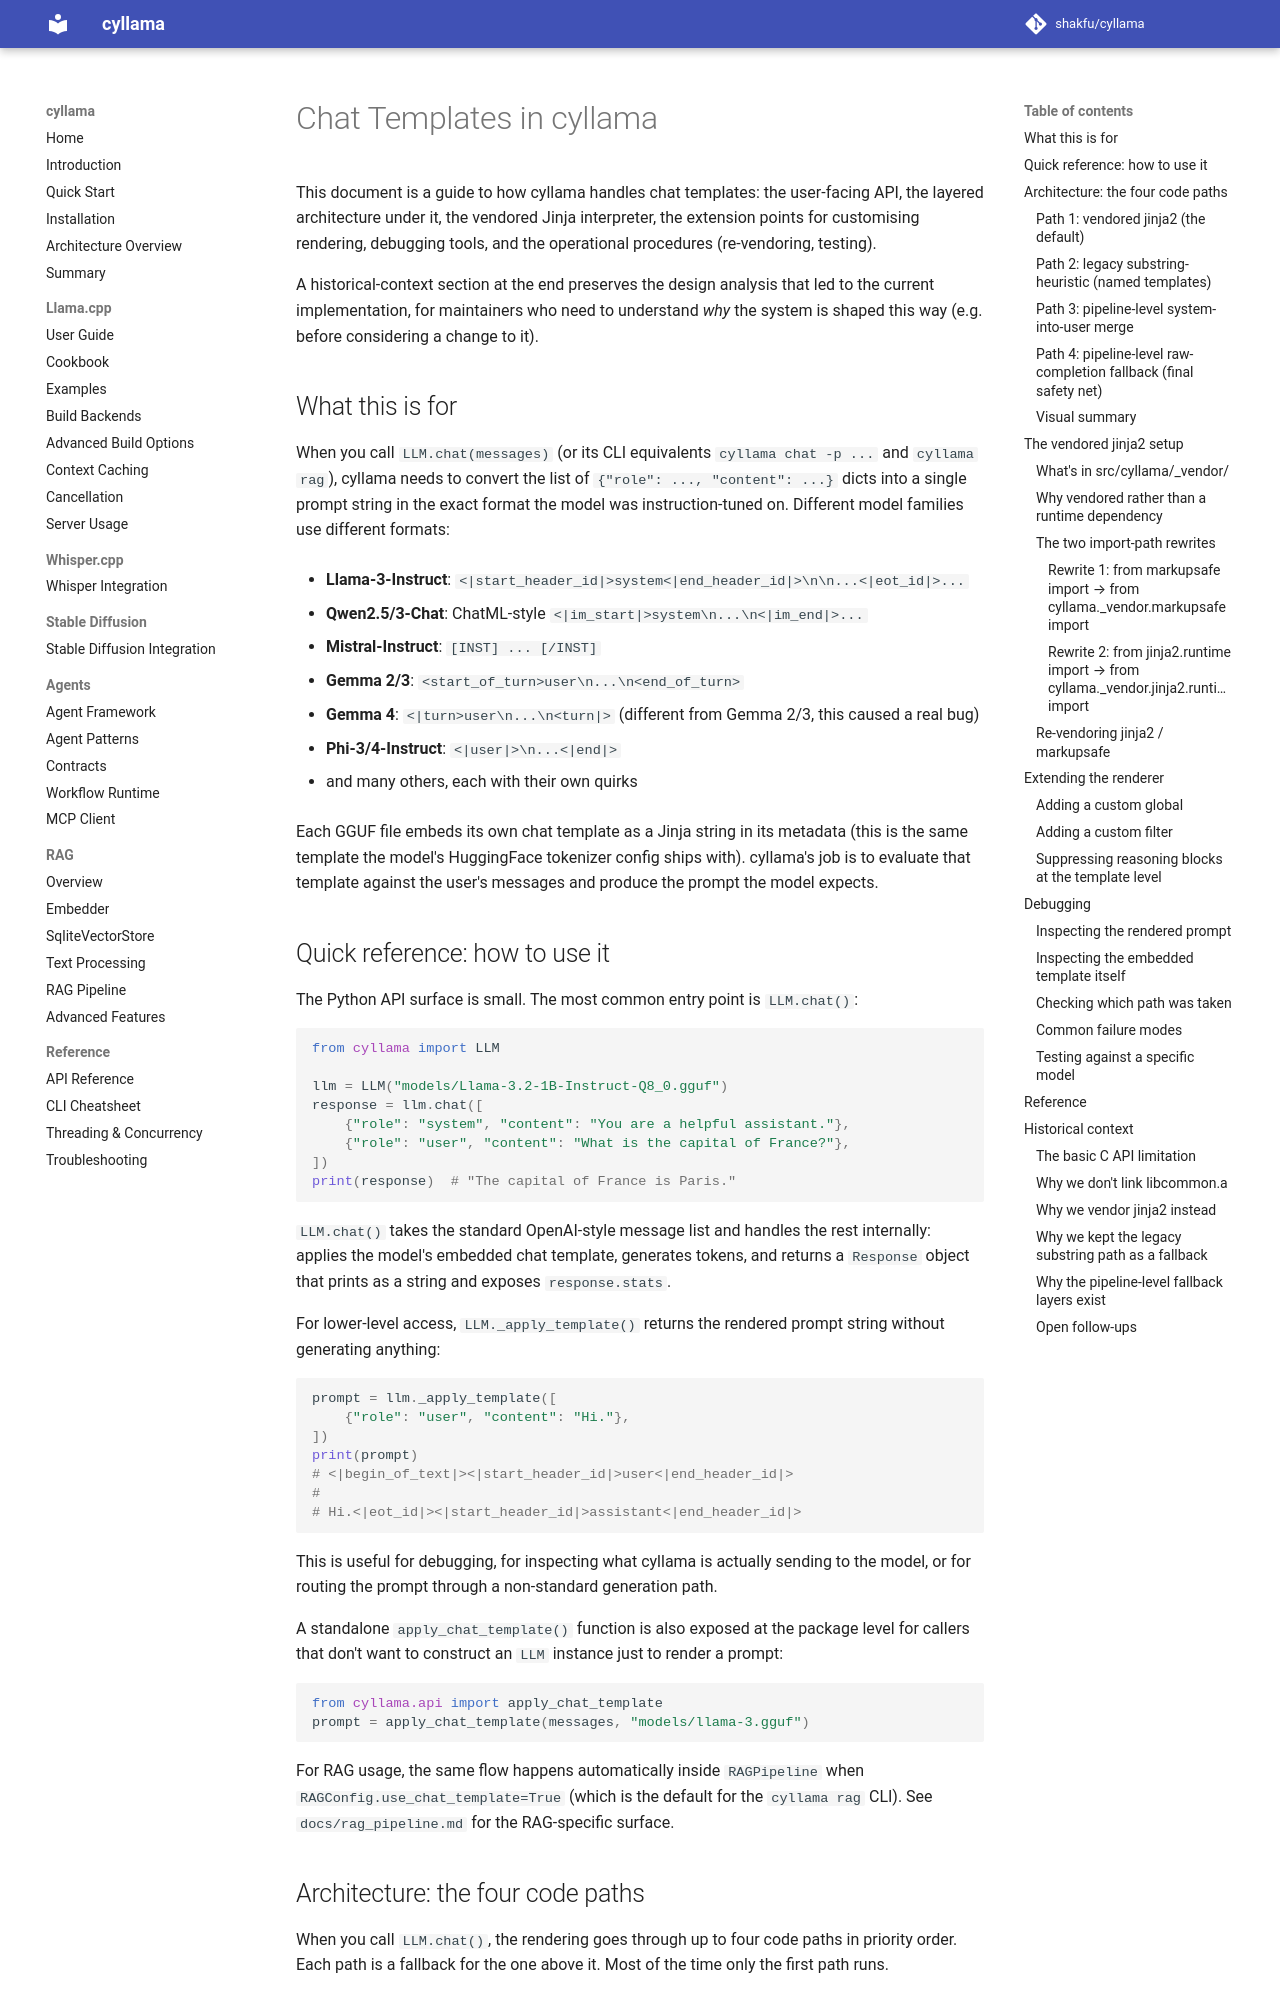

repository: shakfu/cyllama · page: dev/chat_templates/index.html · generator: mkdocs

# Chat Templates in cyllama

This document is a guide to how cyllama handles chat templates: the user-facing API, the layered architecture under it, the vendored Jinja interpreter, the extension points for customising rendering, debugging tools, and the operational procedures (re-vendoring, testing).

A historical-context section at the end preserves the design analysis that led to the current implementation, for maintainers who need to understand *why* the system is shaped this way (e.g. before considering a change to it).

## What this is for

When you call `LLM.chat(messages)` (or its CLI equivalents `cyllama chat -p ...` and `cyllama rag`), cyllama needs to convert the list of `{"role": ..., "content": ...}` dicts into a single prompt string in the exact format the model was instruction-tuned on. Different model families use different formats:

- **Llama-3-Instruct**: `<|start_header_id|>system<|end_header_id|>\n\n...<|eot_id|>...`

- **Qwen2.5/3-Chat**: ChatML-style `<|im_start|>system\n...\n<|im_end|>...`

- **Mistral-Instruct**: `[INST] ... [/INST]`

- **Gemma 2/3**: `<start_of_turn>user\n...\n<end_of_turn>`

- **Gemma 4**: `<|turn>user\n...\n<turn|>` (different from Gemma 2/3, this caused a real bug)

- **Phi-3/4-Instruct**: `<|user|>\n...<|end|>`

- and many others, each with their own quirks

Each GGUF file embeds its own chat template as a Jinja string in its metadata (this is the same template the model's HuggingFace tokenizer config ships with). cyllama's job is to evaluate that template against the user's messages and produce the prompt the model expects.

## Quick reference: how to use it

The Python API surface is small. The most common entry point is `LLM.chat()`:

```python
from cyllama import LLM

llm = LLM("models/Llama-3.2-1B-Instruct-Q8_0.gguf")
response = llm.chat([
    {"role": "system", "content": "You are a helpful assistant."},
    {"role": "user", "content": "What is the capital of France?"},
])
print(response)  # "The capital of France is Paris."
```

`LLM.chat()` takes the standard OpenAI-style message list and handles the rest internally: applies the model's embedded chat template, generates tokens, and returns a `Response` object that prints as a string and exposes `response.stats`.

For lower-level access, `LLM._apply_template()` returns the rendered prompt string without generating anything:

```python
prompt = llm._apply_template([
    {"role": "user", "content": "Hi."},
])
print(prompt)
# <|begin_of_text|><|start_header_id|>user<|end_header_id|>
#
# Hi.<|eot_id|><|start_header_id|>assistant<|end_header_id|>
```

This is useful for debugging, for inspecting what cyllama is actually sending to the model, or for routing the prompt through a non-standard generation path.

A standalone `apply_chat_template()` function is also exposed at the package level for callers that don't want to construct an `LLM` instance just to render a prompt:

```python
from cyllama.api import apply_chat_template
prompt = apply_chat_template(messages, "models/llama-3.gguf")
```

For RAG usage, the same flow happens automatically inside `RAGPipeline` when `RAGConfig.use_chat_template=True` (which is the default for the `cyllama rag` CLI). See `docs/rag_pipeline.md` for the RAG-specific surface.

## Architecture: the four code paths

When you call `LLM.chat()`, the rendering goes through up to four code paths in priority order. Each path is a fallback for the one above it. Most of the time only the first path runs.
